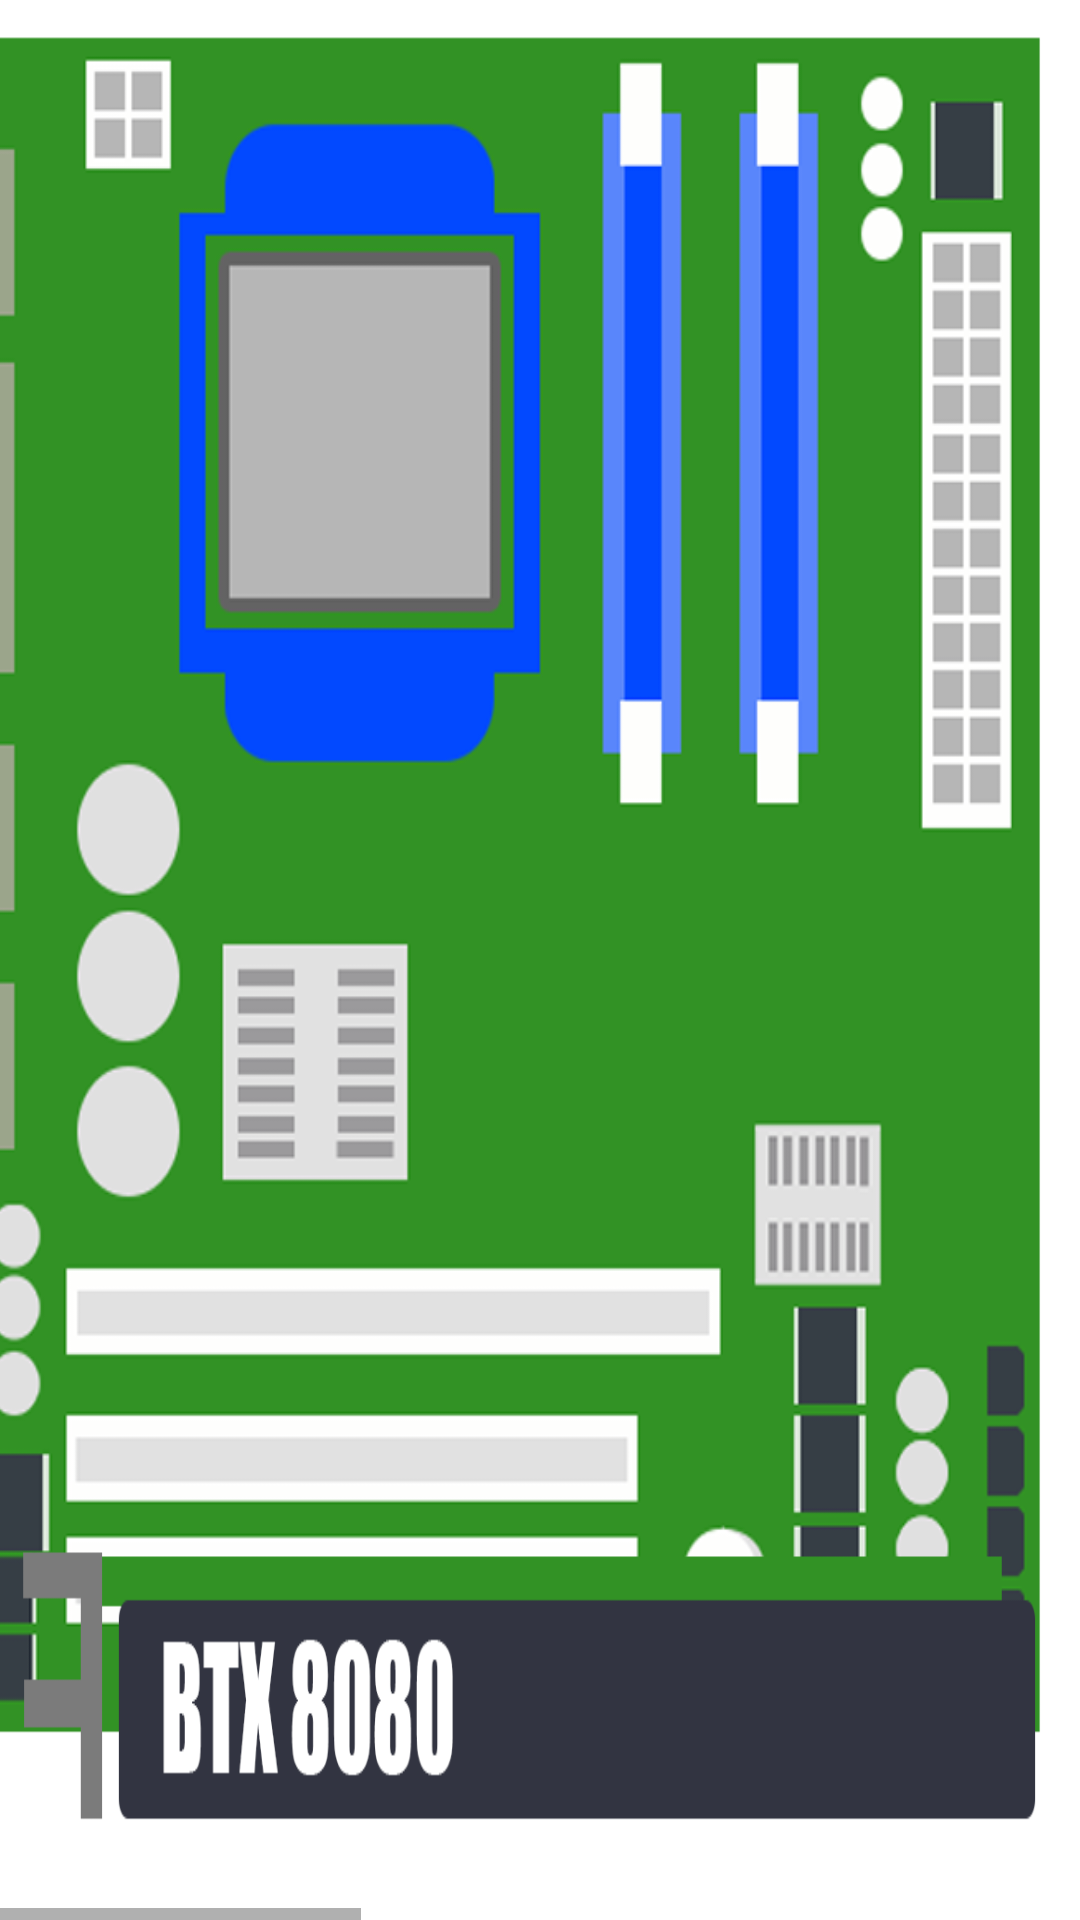

Layout XML and referenced resources for this Android screen:
<!-- AndroidManifest.xml: application theme Theme.CompTutor -->
<!-- res/layout/activity_pc_assembly_simulation.xml -->
<?xml version="1.0" encoding="utf-8"?>
<androidx.constraintlayout.widget.ConstraintLayout xmlns:android="http://schemas.android.com/apk/res/android"
    xmlns:app="http://schemas.android.com/apk/res-auto"
    xmlns:tools="http://schemas.android.com/tools"
    android:layout_width="match_parent"
    android:layout_height="match_parent"
    tools:context=".pcAssemblySimulation">

    <RelativeLayout
        android:id="@+id/rlMotherboard"
        android:layout_width="409dp"
        android:layout_height="592dp"
        android:layout_marginBottom="1dp"
        android:background="@drawable/motherboardsimulation"
        android:gravity="center"
        android:orientation="horizontal"
        app:layout_constraintBottom_toTopOf="@+id/rlItems"
        app:layout_constraintEnd_toEndOf="parent"
        app:layout_constraintHorizontal_bias="1.0"
        app:layout_constraintStart_toStartOf="parent"
        app:layout_constraintTop_toTopOf="parent"
        app:layout_constraintVertical_bias="0.0">

        <RelativeLayout
            android:id="@+id/gpuHolder"
            android:layout_width="289dp"
            android:layout_height="49dp"
            android:layout_alignParentStart="true"
            android:layout_alignParentTop="true"
            android:layout_alignParentEnd="true"
            android:layout_alignParentBottom="true"
            android:layout_marginStart="0dp"
            android:layout_marginTop="413dp"
            android:layout_marginEnd="120dp"
            android:layout_marginBottom="130dp"
            android:gravity="center" />


        <RelativeLayout
            android:id="@+id/cpuHolder"
            android:layout_width="wrap_content"
            android:layout_height="152dp"
            android:layout_alignParentStart="true"
            android:layout_alignParentTop="true"
            android:layout_alignParentEnd="true"
            android:layout_alignParentBottom="true"
            android:layout_marginStart="102dp"
            android:layout_marginTop="70dp"
            android:layout_marginEnd="174dp"
            android:layout_marginBottom="370dp"
            android:gravity="center" />
        <RelativeLayout
            android:id="@+id/cpuFanRl"
            android:layout_width="wrap_content"
            android:layout_height="231dp"
            android:layout_alignParentStart="true"
            android:layout_alignParentTop="true"
            android:layout_alignParentEnd="true"
            android:layout_alignParentBottom="true"
            android:layout_marginStart="76dp"
            android:layout_marginTop="31dp"
            android:layout_marginEnd="146dp"
            android:layout_marginBottom="330dp"
            android:gravity="center" />




        <RelativeLayout
            android:id="@+id/ramHolder1"
            android:layout_width="wrap_content"
            android:layout_height="185dp"
            android:layout_alignParentStart="true"
            android:layout_alignParentTop="true"
            android:layout_alignParentEnd="true"
            android:layout_alignParentBottom="true"
            android:layout_marginStart="294dp"
            android:layout_marginTop="51dp"
            android:layout_marginEnd="86dp"
            android:layout_marginBottom="356dp"
            android:gravity="center">

        </RelativeLayout>

        <RelativeLayout
            android:id="@+id/ramHolder2"
            android:layout_width="26dp"
            android:layout_height="185dp"
            android:layout_alignParentStart="true"
            android:layout_alignParentTop="true"
            android:layout_alignParentEnd="true"
            android:layout_alignParentBottom="true"
            android:layout_marginStart="250dp"
            android:layout_marginTop="50dp"
            android:layout_marginEnd="133dp"
            android:layout_marginBottom="357dp"
            android:gravity="center">

        </RelativeLayout>
    </RelativeLayout>

    <RelativeLayout
    android:layout_width="match_parent"
    android:layout_height="143dp"
    android:id="@+id/rlItems"
    app:layout_constraintBottom_toBottomOf="parent"
    app:layout_constraintEnd_toEndOf="parent"
    app:layout_constraintStart_toStartOf="parent"
    >
    <HorizontalScrollView
        android:id="@+id/horizontalScrollView"
        android:layout_width="match_parent"
        android:layout_height="match_parent"
        >

        <LinearLayout
            android:layout_width="wrap_content"
            android:layout_height="match_parent"
            android:orientation="horizontal">

            <RelativeLayout
                android:id="@+id/gpuItem"
                android:layout_width="wrap_content"
                android:layout_height="wrap_content"
                app:layout_constraintEnd_toEndOf="parent"
                android:layout_gravity="center_horizontal"
                android:orientation="vertical"
                >
                <ImageView
                    android:id="@+id/dragGpu"
                    android:layout_width="350dp"
                    android:layout_height="match_parent"
                    android:scaleType="fitXY"
                    android:src="@drawable/gpusimulation" />
            </RelativeLayout>

            <RelativeLayout
                android:layout_width="wrap_content"
                android:layout_height="wrap_content"
                android:layout_gravity="center_horizontal"
                app:layout_constraintEnd_toEndOf="parent"
                android:id="@+id/ramItem1"
                android:orientation="vertical">

                <ImageView
                    android:id="@+id/dragRam1"
                    android:layout_width="100dp"
                    android:layout_height="wrap_content"
                    android:layout_gravity="center_horizontal"
                    android:scaleType="fitCenter"
                    android:src="@drawable/ramaeriel" />
            </RelativeLayout>

            <RelativeLayout
                android:layout_width="wrap_content"
                android:layout_height="wrap_content"
                android:layout_gravity="center_horizontal"
                android:orientation="vertical"
                android:id="@+id/ramItem2"
                >

                <ImageView
                    android:id="@+id/dragRam2"
                    android:layout_width="100dp"
                    android:layout_height="180dp"
                    android:layout_gravity="center_horizontal"
                    android:scaleType="fitCenter"
                    android:src="@drawable/ramaeriel" />
            </RelativeLayout>
            <RelativeLayout
                android:layout_width="wrap_content"
                android:layout_height="wrap_content"
                android:layout_gravity="center_horizontal"
                android:orientation="vertical"
                android:id="@+id/cpuItem"
                >

                <ImageView
                    android:id="@+id/dragCpu"
                    android:layout_width="115dp"
                    android:layout_height="150dp"
                    android:layout_gravity="center_horizontal"
                    android:scaleType="fitCenter"
                    android:src="@drawable/cpusimulation" />
            </RelativeLayout>
            <RelativeLayout
                android:layout_width="wrap_content"
                android:layout_height="wrap_content"
                android:layout_gravity="center_horizontal"
                android:id="@+id/cpuFanItem"
                android:orientation="vertical">

                <ImageView
                    android:id="@+id/dragCpuFan"
                    android:layout_width="160dp"
                    android:layout_height="160dp"
                    android:layout_gravity="center_horizontal"
                    android:scaleType="fitCenter"
                    android:src="@drawable/cpufansimulation" />
            </RelativeLayout>
            <Button
                android:id="@+id/pcAS2"
                android:layout_width="wrap_content"
                android:layout_height="wrap_content"
                android:text="Click Here to do the next Step"
                android:layout_gravity="center"
                />
        </LinearLayout>
    </HorizontalScrollView>
</RelativeLayout>



</androidx.constraintlayout.widget.ConstraintLayout>
<!-- resources referenced by this layout -->
<resources>
  <!-- drawable cpufansimulation: png bitmap (drawable, 84162 bytes) -->
  <!-- drawable cpusimulation: png bitmap (drawable, 33878 bytes) -->
  <!-- drawable gpusimulation: png bitmap (drawable, 5991 bytes) -->
  <!-- drawable motherboardsimulation: png bitmap (drawable, 54207 bytes) -->
  <!-- drawable ramaeriel: png bitmap (drawable, 2485 bytes) -->
  <style name="Theme.CompTutor" parent="Theme.MaterialComponents.DayNight.NoActionBar">
          
          <item name="colorPrimary">@color/purple_500</item>
          <item name="colorPrimaryVariant">@color/purple_700</item>
          <item name="colorOnPrimary">@color/white</item>
          
          <item name="colorSecondary">@color/teal_200</item>
          <item name="colorSecondaryVariant">@color/teal_700</item>
          <item name="colorOnSecondary">@color/black</item>
          
          <item name="android:statusBarColor" tools:targetApi="l">?attr/colorPrimaryVariant</item>
          
      </style>
  <color name="purple_500">#FF6200EE</color>
  <color name="purple_700">#FF3700B3</color>
  <color name="white">#FFFFFFFF</color>
  <color name="teal_200">#FF03DAC5</color>
  <color name="teal_700">#FF018786</color>
  <color name="black">#FF000000</color>
</resources>
